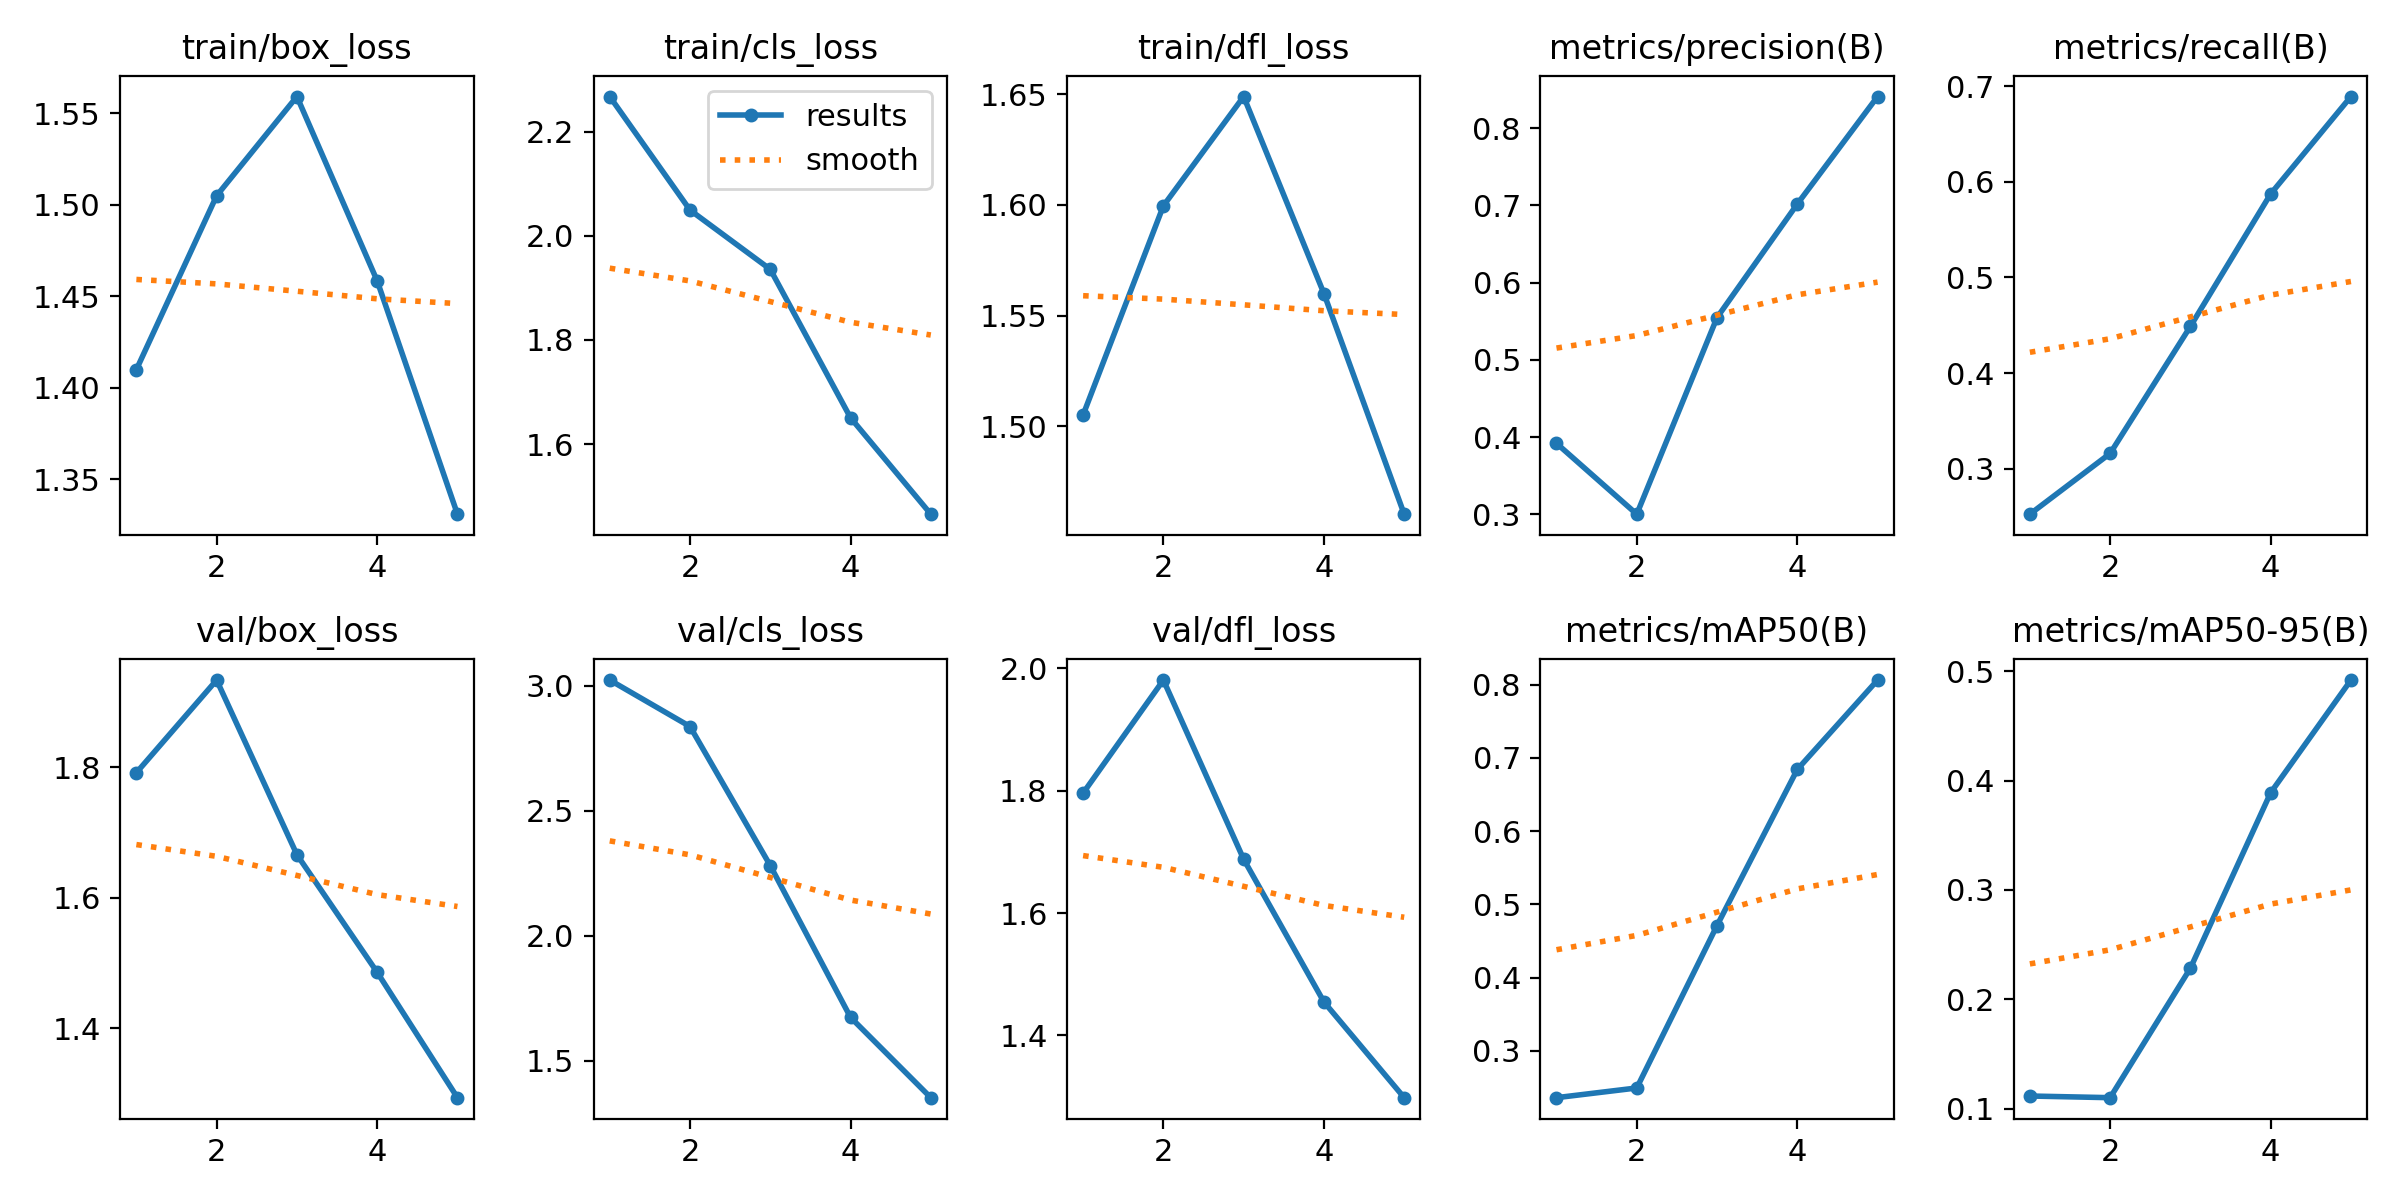

The data file committed next to this chart (first rows):
epoch, time, train/box_loss, train/cls_loss, train/dfl_loss, metrics/precision(B), metrics/recall(B), metrics/mAP50(B), metrics/mAP50-95(B), val/box_loss, val/cls_loss, val/dfl_loss, lr/pg0, lr/pg1, lr/pg2
1, 263.4, 1.41, 2.267, 1.505, 0.392, 0.2527, 0.2362, 0.1114, 1.791, 3.023, 1.796, 0.0006582, 0.0006582, 0.0006582
2, 527.8, 1.505, 2.049, 1.6, 0.3003, 0.3162, 0.2494, 0.1099, 1.933, 2.837, 1.981, 0.001063, 0.001063, 0.001063
3, 791.2, 1.559, 1.936, 1.649, 0.5548, 0.4489, 0.4711, 0.2284, 1.666, 2.281, 1.688, 0.001203, 0.001203, 0.001203
4, 1054, 1.458, 1.651, 1.56, 0.7018, 0.5874, 0.6841, 0.3889, 1.486, 1.674, 1.455, 0.000812, 0.000812, 0.000812
5, 1317, 1.331, 1.465, 1.46, 0.8409, 0.6891, 0.8062, 0.492, 1.293, 1.353, 1.298, 0.000416, 0.000416, 0.000416
